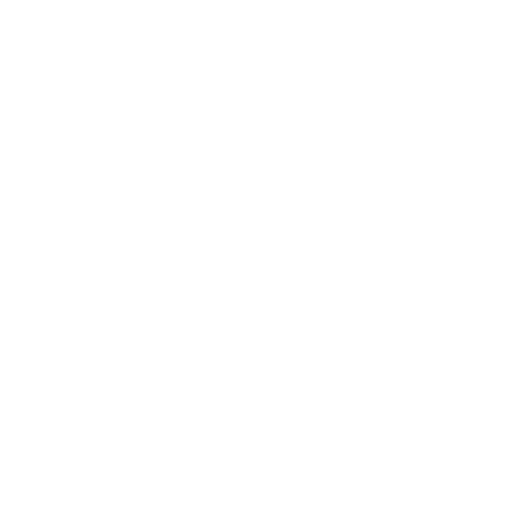
t = 0.00 s
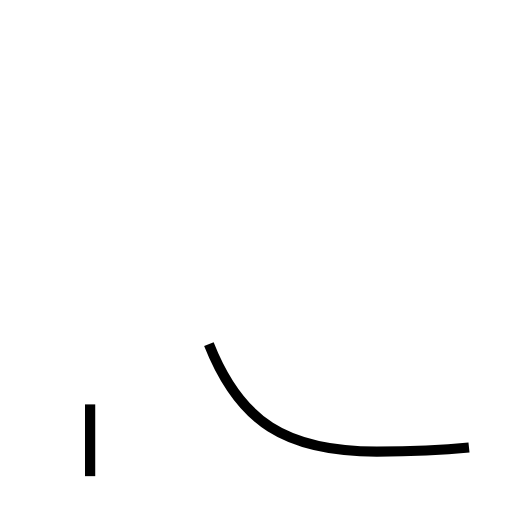
t = 1.11 s
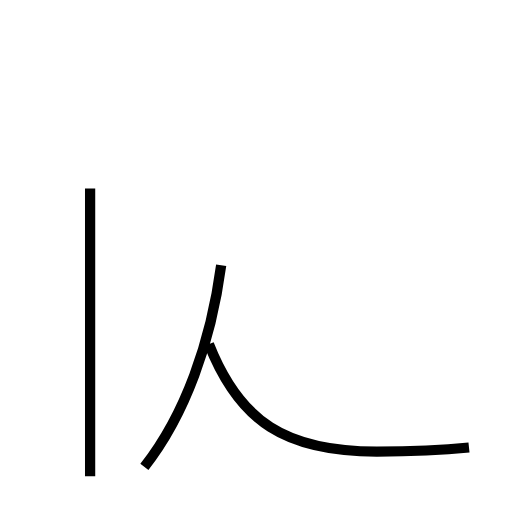
t = 2.39 s
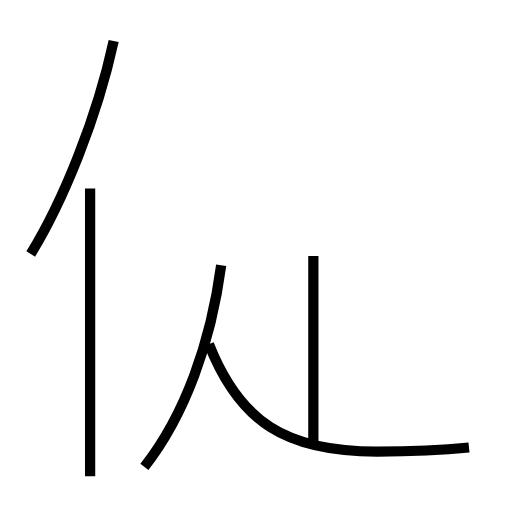
t = 3.61 s
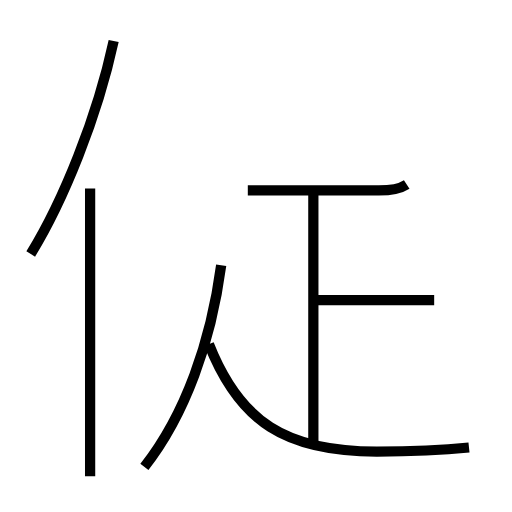
t = 4.61 s
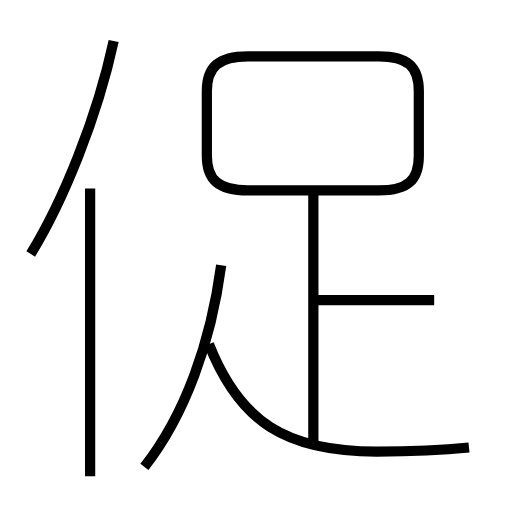
t = 6.02 s

The animated SVG that drew these frames (rendered in a browser with its animation timeline set to each time). Animation: 7 SMIL elements (animate=7); one cycle of 6.01 s.

<?xml version='1.0' encoding='utf-8'?>
<svg viewBox="0.0 -6.0 50.0 50.0" version="1.1" xmlns="http://www.w3.org/2000/svg"><rect x="-1000" y="-1000" width="2000" height="2000" stroke="white" fill="white" /><g style="fill:none;stroke:#000000;stroke-width:1"><path d="M 45.8 -0.3 C 42.9 0.0 40.1 0.1 36.8 0.1 C 27.9 0.1 23.4 -2.8 20.4 -10.4 " transform="translate(0.0 38.0)" stroke-dasharray="30.09119627061605" stroke-dashoffset="30.09119627061605"><animate attributeName="stroke-dashoffset" from="30.09119627061605" to="0" dur="0.9027358881184814s" begin="0s; anim_end.end" fill="freeze" id="anim0" /></path><path d="M 8.8 2.5 L 8.8 -25.6 " transform="translate(0.0 38.0)" stroke-dasharray="28.1" stroke-dashoffset="28.1"><animate attributeName="stroke-dashoffset" from="28.1" to="0" dur="0.843s" begin="anim0.end" fill="freeze" id="anim1" /></path><path d="M 14.1 1.6 C 18.1 -3.5 20.6 -10.6 21.6 -18.1 " transform="translate(0.0 38.0)" stroke-dasharray="21.320495469592654" stroke-dashoffset="21.320495469592654"><animate attributeName="stroke-dashoffset" from="21.320495469592654" to="0" dur="0.6396148640877796s" begin="anim1.end" fill="freeze" id="anim2" /></path><path d="M 3.0 -19.2 C 6.2 -24.4 9.5 -32.6 11.1 -40.0 " transform="translate(0.0 38.0)" stroke-dasharray="22.41311887539798" stroke-dashoffset="22.41311887539798"><animate attributeName="stroke-dashoffset" from="22.41311887539798" to="0" dur="0.6723935662619394s" begin="anim2.end" fill="freeze" id="anim3" /></path><path d="M 30.6 -0.7 L 30.6 -25.1 " transform="translate(0.0 38.0)" stroke-dasharray="24.400000000000002" stroke-dashoffset="24.400000000000002"><animate attributeName="stroke-dashoffset" from="24.400000000000002" to="0" dur="0.732s" begin="anim3.end" fill="freeze" id="anim4" /></path><path d="M 42.4 -14.7 L 30.6 -14.7 " transform="translate(0.0 38.0)" stroke-dasharray="11.799999999999997" stroke-dashoffset="11.799999999999997"><animate attributeName="stroke-dashoffset" from="11.799999999999997" to="0" dur="0.3539999999999999s" begin="anim4.end" fill="freeze" id="anim5" /></path><path d="M 24.2 -25.4 L 37.0 -25.4 C 39.8 -25.4 40.9 -26.4 40.9 -28.8 L 40.9 -35.1 C 40.9 -37.5 39.8 -38.5 37.0 -38.5 L 24.2 -38.5 C 21.4 -38.5 20.2 -37.5 20.2 -35.1 L 20.2 -28.8 C 20.2 -26.4 21.4 -25.4 24.2 -25.4 Z" transform="translate(0.0 38.0)" stroke-dasharray="62.37666341431884" stroke-dashoffset="62.37666341431884"><animate attributeName="stroke-dashoffset" from="62.37666341431884" to="0" dur="1.8712999024295651s" begin="anim5.end" fill="freeze" id="anim_end" /></path></g></svg>
